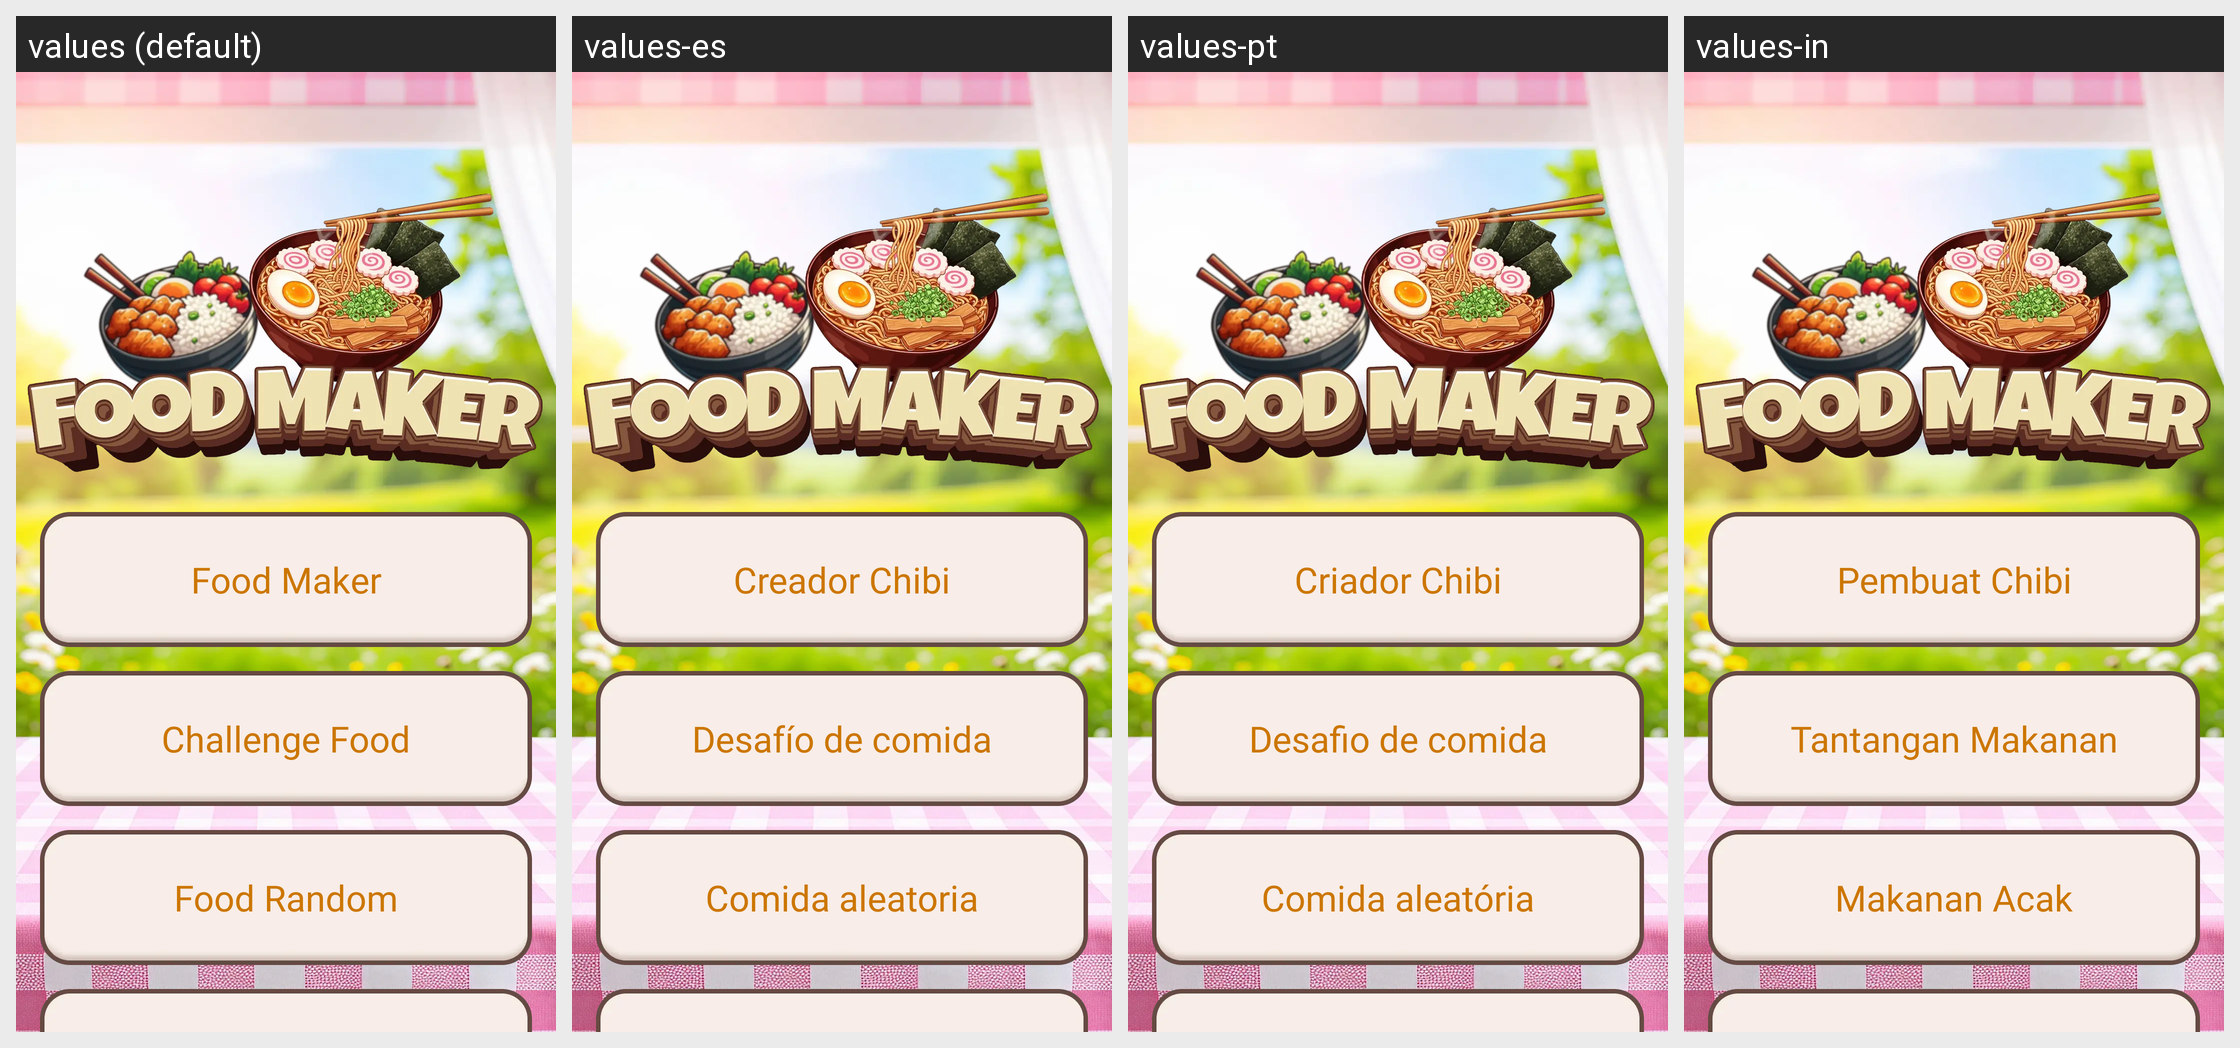

Here is an Android app screen in its default locale and in the app's own translations. Write out the translated-string differences for the strings that appear on this screen.
Android screen res/layout/fragment_home.xml rendered under 4 locales, left to right: values (default), values-es, values-pt, values-in. Device: Nexus 5 (rendered at 1080×1920; each locale shown at half size, 540×960, under a caption strip naming it); theme Base.Theme.BaseFragment.
Other locales in the repository, not shown: values-de, values-fr, values-hi.
Strings drawn on this screen, with the default value and each locale's value (text and hints the layout hard-codes, and strings that could not be matched under every locale, appear in the picture but are not listed):

pony_maker
  values: Food Maker
  values-es: Creador Chibi
  values-pt: Criador Chibi
  values-in: Pembuat Chibi

challenge_food
  values: Challenge Food
  values-es: Desafío de comida
  values-pt: Desafio de comida
  values-in: Tantangan Makanan

food_random
  values: Food Random
  values-es: Comida aleatoria
  values-pt: Comida aleatória
  values-in: Makanan Acak
